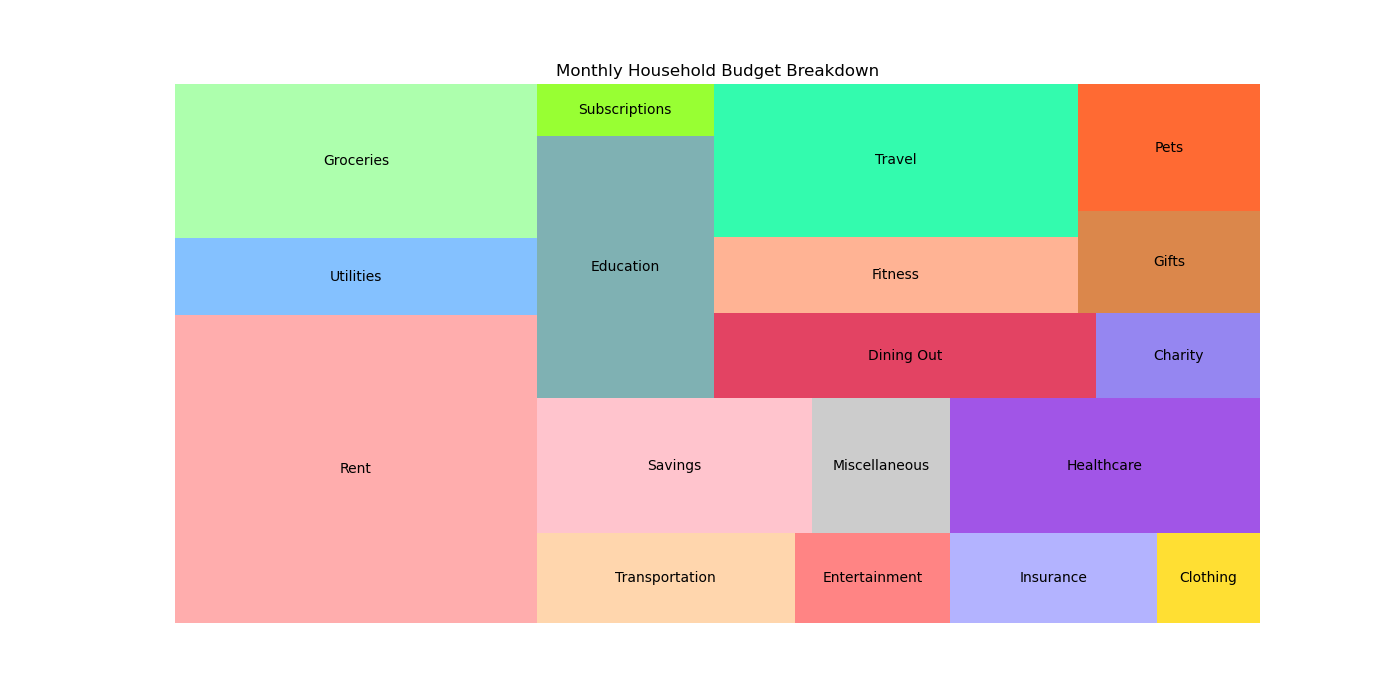

The file beside this chart, header and first rows:
Topic, Value, Color
Rent, 1200, #FF9999
Utilities, 300, #66B2FF
Groceries, 600, #99FF99
Transportation, 250, #FFCC99
Entertainment, 150, #FF6666
Insurance, 200, #A0A0FF
Clothing, 100, #FFD700
Savings, 400, #FFB6C1
Miscellaneous, 200, #C0C0C0
Healthcare, 450, #8A2BE2
Education, 500, #5F9EA0
Subscriptions, 100, #7FFF00
Dining Out, 350, #DC143C
Charity, 150, #7B68EE
Fitness, 300, #FFA07A
Travel, 600, #00FA9A
Gifts, 200, #D2691E
Pets, 250, #FF4500
